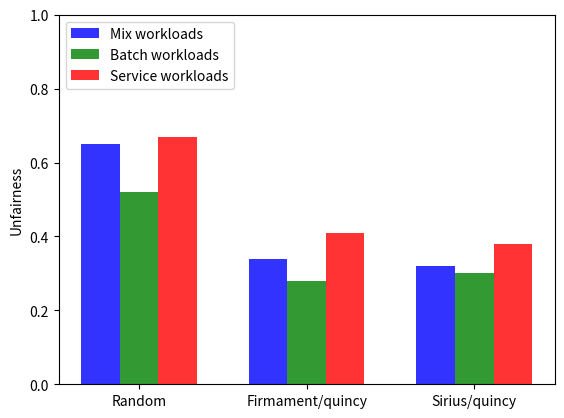

Reproduce this figure in Python.
# 
# Machines range from 0 to 5000
#

import matplotlib.pyplot as plt
import numpy as np

group = 3

mix = (0.65, 0.34, 0.32)
batch = (0.52, 0.28, 0.30)
service = (0.67, 0.41, 0.38)


# fig, ax = plt.subplots()    
index = np.arange(group)    
bar_width = 0.23   
opacity = 0.8  

plt.bar(index, mix, bar_width, alpha=opacity, color="blue", label="Mix workloads")
plt.bar(index + bar_width, batch, bar_width, alpha=opacity, color="green", label="Batch workloads")
plt.bar(index + bar_width * 2, service, bar_width, alpha=opacity, color="red", label="Service workloads")

plt.legend(loc='upper left')
plt.ylabel('Unfairness')
plt.xticks(index + bar_width, ('Random', 'Firmament/quincy','Sirius/quincy'), ha="center")  
plt.ylim(0, 1)
plt.show()
